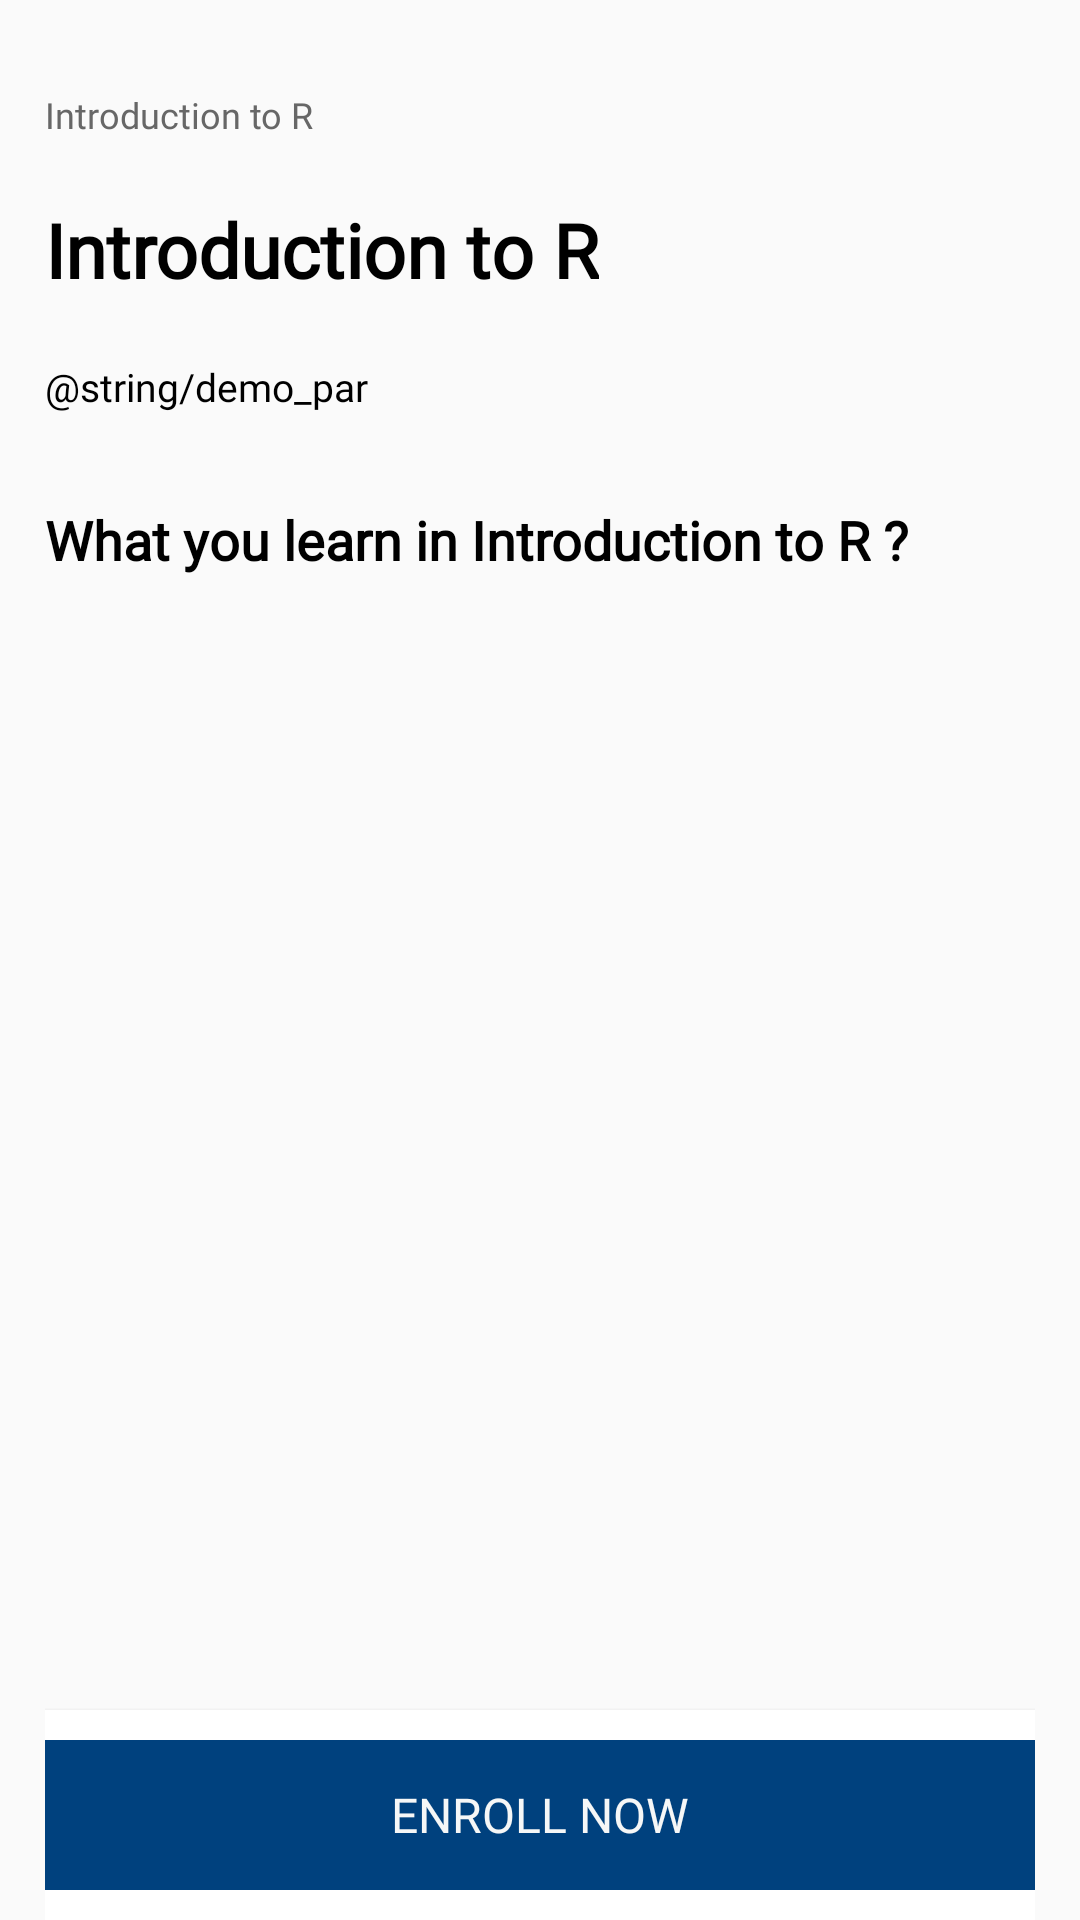

Reconstruct the res/layout file that produces this screen, plus the resources it refers to.
<!-- AndroidManifest.xml: application theme Theme.Learning -->
<!-- res/layout/activity_enroll.xml -->
<?xml version="1.0" encoding="utf-8"?>
<RelativeLayout xmlns:android="http://schemas.android.com/apk/res/android"
    xmlns:app="http://schemas.android.com/apk/res-auto"
    xmlns:tools="http://schemas.android.com/tools"
    android:layout_width="match_parent"
    android:layout_height="match_parent"
    tools:context=".activities.Enroll_Activity"
    android:paddingStart="15dp"
    android:paddingTop="10dp"
    android:paddingRight="15dp"
    tools:ignore="RtlHardcoded">

    <TextView
        android:id="@+id/enroll_course"
        android:layout_marginTop="20dp"
        android:layout_width="wrap_content"
        android:layout_height="wrap_content"
        android:text="Introduction to R"
        android:fontFamily="@font/montserrat"
        android:textColor="@color/gray"
        android:textSize="12sp"
        tools:ignore="HardcodedText" />

    <TextView
        android:id="@+id/enroll_category"
        android:layout_marginTop="20dp"
        android:layout_below="@id/enroll_course"
        android:layout_width="wrap_content"
        android:layout_height="wrap_content"
        android:text="Introduction to R"
        android:fontFamily="@font/montserrat_medium"
        android:textColor="@color/black"
        android:textSize="25sp"
        android:textStyle="bold"
        tools:ignore="HardcodedText" />

    <TextView
        android:id="@+id/enroll_paragraph"
        android:layout_below="@id/enroll_category"
        android:layout_width="wrap_content"
        android:layout_height="wrap_content"
        android:text="@string/demo_par"
        android:lineHeight="25dp"
        android:layout_marginTop="20dp"
        android:fontFamily="@font/montserrat"
        android:textColor="@color/black"
        android:textSize="13sp"/>

    <TextView
        android:id="@+id/enroll_what"
        android:layout_below="@id/enroll_paragraph"
        android:layout_width="wrap_content"
        android:layout_height="wrap_content"
        android:text="What you learn in Introduction to R ?"
        android:lineHeight="30dp"
        android:layout_marginTop="30dp"
        android:fontFamily="@font/montserrat_medium"
        android:textColor="@color/black"
        android:textSize="18sp"
        android:textStyle="bold"
        tools:ignore="HardcodedText" />

    <androidx.recyclerview.widget.RecyclerView
        android:id="@+id/enroll_rv"
        android:layout_width="match_parent"
        android:layout_height="match_parent"
        android:layout_below="@id/enroll_what"
        android:layout_marginTop="15dp" />

    <androidx.cardview.widget.CardView
        android:elevation="15dp"
        android:layout_alignParentBottom="true"
        android:layout_width="match_parent"
        android:layout_height="70dp"
        android:layout_marginStart="-20dp"
        android:layout_marginEnd="-20dp">

        <LinearLayout
            android:layout_margin="10dp"
            android:layout_width="match_parent"
            android:layout_height="match_parent"
            android:orientation="horizontal">

            <androidx.appcompat.widget.AppCompatButton
                android:id="@+id/enroll_btn"
                android:background="@color/Blue"
                android:textSize="16sp"
                android:fontFamily="@font/montserrat_medium"
                android:textColor="@color/White"
                android:layout_width="match_parent"
                android:layout_height="match_parent"
                android:text="Enroll Now"
                tools:ignore="HardcodedText" />

        </LinearLayout>
    </androidx.cardview.widget.CardView>
</RelativeLayout>
<!-- resources referenced by this layout -->
<resources>
  <color name="Blue">#00417E</color>
  <color name="White">#F6F7F7</color>
  <color name="black">#FF000000</color>
  <color name="gray">#676767</color>
  <style name="Theme.Learning" parent="Theme.Design.Light">
          <item name="android:titleTextStyle">@style/MyActionBarTitle</item>
          <item name="colorControlNormal">@color/Blue</item>
          <item name="colorPrimary">@color/Blue</item>
          <item name="colorPrimaryDark">@color/Blue</item>
          <item name="colorAccent">@color/white</item>
      </style>
  <style name="MyActionBarTitle" parent="@android:style/TextAppearance.Holo.Widget.ActionBar.Title">
          <item name="android:textColor">#FFFFFF</item> 
          <item name="android:fontFamily">@font/montserrat</item>
      </style>
  <color name="white">#FFFFFFFF</color>
</resources>
